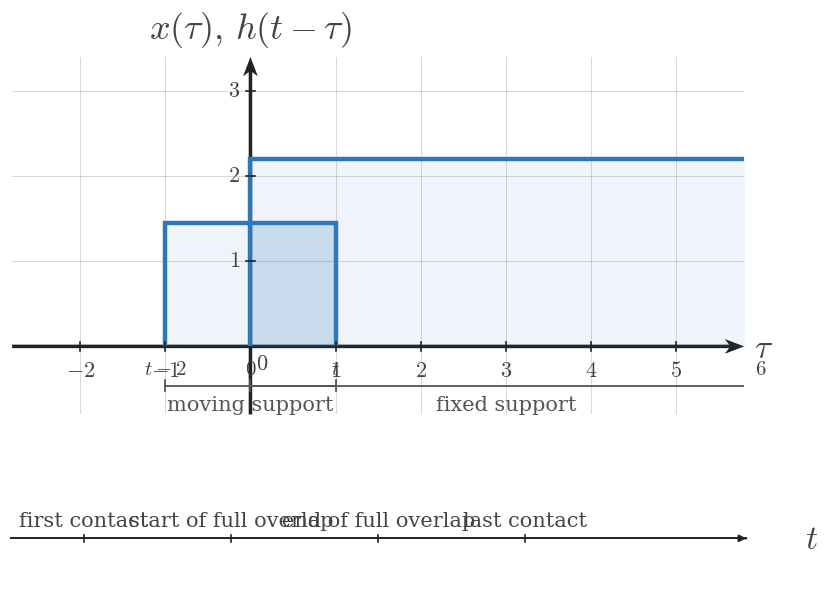

Write Python code to recreate this figure. (Note: this script raises an exception after producing the figure.)
import numpy as np
import matplotlib.pyplot as plt
from matplotlib.patches import Rectangle


plt.rcParams.update({
    "mathtext.fontset": "cm",
    "font.family": "serif",
})

SIGNAL_COLOR = "#2f78b7"
AXIS_COLOR = "#222222"
LABEL_COLOR = "#444444"
TICK_LABEL_COLOR = "#444444"
GRID_COLOR = "#000000"
GUIDE_COLOR = "#777777"
ANNOTATION_COLOR = "#555555"

SIGNAL_LW = 3.2
AXIS_LW = 1.4
TICK_LW = 1.2
GRID_LW = 0.6
GUIDE_LW = 1.5

TICK_LABEL_SIZE = 16
AXIS_LABEL_SIZE = 24
TOP_LABEL_SIZE = 26
ANNOTATION_SIZE = 15

TICK_HALF_LEN = 0.055

OPEN_MARKER_SIZE = 9
CLOSED_MARKER_SIZE = 8
ENDPOINT_EDGEWIDTH = 2.3

DEFAULT_FIGSIZE = (9.12, 7.68)
SQUARE_FIGSIZE = (5.6, 5.6)
DPI = 160

AXIS_ARROW_KW = dict(
    angles="xy",
    scale_units="xy",
    scale=1,
    width=0.0048,
    headwidth=4.2,
    headlength=5.5,
    headaxislength=4.3,
    color=AXIS_COLOR,
    pivot="tail",
    clip_on=False,
)


def math_label(value):
    if isinstance(value, str):
        return value
    if abs(value - int(value)) < 1e-9:
        return rf"${int(value)}$"
    return rf"${value:g}$"


def new_ct_figure(*, square=False, dpi=DPI):
    figsize = SQUARE_FIGSIZE if square else DEFAULT_FIGSIZE
    return plt.subplots(figsize=figsize, dpi=dpi)


def setup_ct_signal_axes(
    ax,
    *,
    xlim,
    ylim,
    xticks,
    yticks,
    x_axis_label=r"$t$",
    y_axis_label=r"$x(t)$",
    show_grid=True,
    show_origin=True,
    y_tick_label_side="left",
    equal_aspect=True,
):
    ax.set_xlim(*xlim)
    ax.set_ylim(*ylim)

    if equal_aspect:
        ax.set_aspect("equal", adjustable="box")

    ax.set_xticks(xticks)
    ax.set_yticks(yticks)

    if show_grid:
        ax.grid(True, linewidth=GRID_LW, alpha=0.18, color=GRID_COLOR)
        ax.set_axisbelow(True)

    for spine in ax.spines.values():
        spine.set_visible(False)

    ax.tick_params(left=False, bottom=False, labelleft=False, labelbottom=False)

    x_axis_start, x_axis_end = xlim
    y_axis_start, y_axis_end = ylim

    ax.quiver(x_axis_start, 0, x_axis_end - x_axis_start, 0, **AXIS_ARROW_KW)
    ax.quiver(0, y_axis_start, 0, y_axis_end - y_axis_start, **AXIS_ARROW_KW)

    for t in xticks:
        if abs(t) < 1e-12:
            continue
        ax.plot([t, t], [-TICK_HALF_LEN, TICK_HALF_LEN],
                color=AXIS_COLOR, lw=TICK_LW, zorder=5)
        ax.text(t, -0.16, math_label(t),
                fontsize=TICK_LABEL_SIZE, ha="center", va="top",
                color=TICK_LABEL_COLOR, zorder=6)

    for y in yticks:
        if abs(y) < 1e-12:
            continue
        ax.plot([-TICK_HALF_LEN, TICK_HALF_LEN], [y, y],
                color=AXIS_COLOR, lw=TICK_LW, zorder=5)
        if y_tick_label_side == "right":
            ax.text(0.12, y, math_label(y),
                    fontsize=TICK_LABEL_SIZE, ha="left", va="center",
                    color=TICK_LABEL_COLOR, zorder=6)
        else:
            ax.text(-0.12, y, math_label(y),
                    fontsize=TICK_LABEL_SIZE, ha="right", va="center",
                    color=TICK_LABEL_COLOR, zorder=6)

    if show_origin:
        ax.text(0.06, -0.08, r"$0$",
                fontsize=TICK_LABEL_SIZE, ha="left", va="top",
                color=TICK_LABEL_COLOR, zorder=6)

    x_pad = 0.08 * (xlim[1] - xlim[0]) / 6
    y_pad = 0.08 * (ylim[1] - ylim[0]) / 4

    ax.text(x_axis_end + x_pad, -0.03, x_axis_label,
            fontsize=AXIS_LABEL_SIZE, ha="left", va="center",
            color=LABEL_COLOR, clip_on=False)
    ax.text(0, y_axis_end + y_pad, y_axis_label,
            fontsize=TOP_LABEL_SIZE, ha="center", va="bottom",
            color=LABEL_COLOR, clip_on=False)


def plot_signal(ax, t, x, *, lw=SIGNAL_LW, color=SIGNAL_COLOR, zorder=4):
    ax.plot(
        t,
        x,
        color=color,
        linewidth=lw,
        solid_capstyle="butt",
        solid_joinstyle="miter",
        zorder=zorder,
    )


def plot_smooth_signal(ax, t, x, *, lw=2.35, color=SIGNAL_COLOR, zorder=4):
    ax.plot(
        t,
        x,
        color=color,
        linewidth=lw,
        solid_capstyle="round",
        zorder=zorder,
    )


def draw_open_endpoint(ax, t0, x0):
    ax.plot(
        t0,
        x0,
        marker="o",
        markersize=OPEN_MARKER_SIZE,
        markerfacecolor="white",
        markeredgecolor=SIGNAL_COLOR,
        markeredgewidth=ENDPOINT_EDGEWIDTH,
        linestyle="None",
        zorder=6,
    )


def draw_closed_endpoint(ax, t0, x0):
    ax.plot(
        t0,
        x0,
        marker="o",
        markersize=CLOSED_MARKER_SIZE,
        markerfacecolor=SIGNAL_COLOR,
        markeredgecolor=SIGNAL_COLOR,
        markeredgewidth=ENDPOINT_EDGEWIDTH,
        linestyle="None",
        zorder=6,
    )


def draw_dotted_guide(ax, x_values, y_values):
    ax.plot(
        x_values,
        y_values,
        color=GUIDE_COLOR,
        linewidth=GUIDE_LW,
        linestyle=(0, (1.1, 2.4)),
        zorder=3,
    )


def draw_rect_pulse(
    ax,
    left,
    right,
    height,
    *,
    baseline=0.0,
    color=SIGNAL_COLOR,
    lw=SIGNAL_LW,
    fill=False,
    fill_alpha=0.12,
    fill_color=SIGNAL_COLOR,
    zorder=4,
):
    if right < left:
        left, right = right, left

    xs = [left, left, right, right]
    ys = [baseline, baseline + height, baseline + height, baseline]
    plot_signal(ax, xs, ys, lw=lw, color=color, zorder=zorder)

    if fill:
        ax.fill_between(
            [left, right],
            baseline + height,
            baseline,
            color=fill_color,
            alpha=fill_alpha,
            zorder=zorder - 1,
        )


def draw_support_bracket(ax, start, end, y=-0.38, *, label=None, color=ANNOTATION_COLOR, label_offset=-0.12):
    ax.plot([start, end], [y, y], color=color, linewidth=1.3, zorder=5)
    ax.plot([start, start], [y - 0.06, y + 0.06], color=color, linewidth=1.3, zorder=5)
    ax.plot([end, end], [y - 0.06, y + 0.06], color=color, linewidth=1.3, zorder=5)
    if label is not None:
        ax.text(
            (start + end) / 2,
            y + label_offset,
            label,
            fontsize=ANNOTATION_SIZE,
            ha="center",
            va="top",
            color=color,
        )


def draw_marker_line(ax, x, y0, y1, *, color=GUIDE_COLOR, linestyle=(0, (1.1, 2.4)), lw=GUIDE_LW, zorder=3):
    ax.plot([x, x], [y0, y1], color=color, linewidth=lw, linestyle=linestyle, zorder=zorder)


def draw_triangle_sketch(ax, *, x0, x1, x2, y_peak, label=None, branch_labels=None):
    plot_signal(ax, [x0, x1, x2], [0.0, y_peak, 0.0], lw=SIGNAL_LW, color=SIGNAL_COLOR, zorder=4)

    peak_label = rf"${y_peak:g}$" if label is None else label
    ax.text(
        x1,
        y_peak + 0.10,
        peak_label,
        fontsize=ANNOTATION_SIZE,
        ha="center",
        va="bottom",
        color=LABEL_COLOR,
    )

    if branch_labels:
        if len(branch_labels) > 0 and branch_labels[0]:
            ax.text(
                (x0 + x1) / 2,
                y_peak * 0.56,
                branch_labels[0],
                fontsize=ANNOTATION_SIZE,
                ha="center",
                va="bottom",
                color=LABEL_COLOR,
            )
        if len(branch_labels) > 1 and branch_labels[1]:
            ax.text(
                (x1 + x2) / 2,
                y_peak * 0.56,
                branch_labels[1],
                fontsize=ANNOTATION_SIZE,
                ha="center",
                va="bottom",
                color=LABEL_COLOR,
            )


def draw_t_axis(ax, *, y=0.0, xlim, breakpoints=None, labels=None, region_labels=None, axis_label=r"$t$"):
    x0, x1 = xlim
    ax.set_xlim(x0, x1)
    ax.set_ylim(min(-0.9, y - 0.9), max(0.9, y + 0.9))
    ax.axis("off")

    ax.plot([x0, x1], [y, y], color=AXIS_COLOR, lw=AXIS_LW, zorder=2)
    ax.annotate(
        "",
        xy=(x1, y),
        xytext=(x1 - 0.001, y),
        arrowprops=dict(
            arrowstyle="-|>",
            color=AXIS_COLOR,
            lw=AXIS_LW,
            shrinkA=0,
            shrinkB=0,
        ),
    )

    if breakpoints:
        for bp in breakpoints:
            ax.plot([bp, bp], [y - 0.055, y + 0.055], color=AXIS_COLOR, lw=TICK_LW, zorder=3)

    if labels:
        for bp, label in labels.items():
            ax.text(bp, y - 0.14, label, fontsize=TICK_LABEL_SIZE, ha="center", va="top", color=TICK_LABEL_COLOR)

    if region_labels:
        for xmid, text in region_labels:
            ax.text(xmid, y + 0.12, text, fontsize=ANNOTATION_SIZE, ha="center", va="bottom", color=LABEL_COLOR)

    ax.text(
        x1 + 0.08 * (x1 - x0),
        y - 0.02,
        axis_label,
        fontsize=AXIS_LABEL_SIZE,
        ha="left",
        va="center",
        color=LABEL_COLOR,
        clip_on=False,
    )


def save_figure(fig, output_path):
    fig.savefig(output_path, bbox_inches="tight", facecolor="white")

def _shade_interval(ax, left, right, height, *, baseline=0.0, alpha=0.16, color=SIGNAL_COLOR, zorder=2):
    ax.add_patch(Rectangle(
        (left, baseline),
        right - left,
        height - baseline,
        facecolor=color,
        edgecolor="none",
        alpha=alpha,
        zorder=zorder,
    ))


def _draw_text(ax, spec):
    ax.text(
        spec["x"],
        spec["y"],
        spec["text"],
        fontsize=spec.get("fontsize", 15),
        ha=spec.get("ha", "center"),
        va=spec.get("va", "center"),
        color=spec.get("color", LABEL_COLOR),
        clip_on=spec.get("clip_on", False),
        zorder=spec.get("zorder", 6),
    )


def _normalize_region_labels(region_labels):
    normalized = []
    for item in region_labels or []:
        if isinstance(item, dict):
            normalized.append((item["x"], item["text"]))
        else:
            normalized.append(item)
    return normalized


def render_overlap_panel(ax, cfg):
    setup_ct_signal_axes(
        ax,
        xlim=cfg["xlim"],
        ylim=cfg["ylim"],
        xticks=cfg["xticks"],
        yticks=cfg["yticks"],
        x_axis_label=cfg.get("x_axis_label", r"$	au$"),
        y_axis_label=cfg.get("y_axis_label", r"$x(	au),\,h(t-	au)$"),
        show_grid=cfg.get("show_grid", True),
        show_origin=cfg.get("show_origin", True),
        y_tick_label_side=cfg.get("y_tick_label_side", "left"),
        equal_aspect=cfg.get("equal_aspect", True),
    )

    fixed = cfg["fixed"]
    moving = cfg["moving"]

    draw_rect_pulse(
        ax,
        fixed["left"],
        fixed["right"],
        fixed["height"],
        baseline=fixed.get("baseline", 0.0),
        color=fixed.get("color", SIGNAL_COLOR),
        lw=fixed.get("lw", SIGNAL_LW),
        fill=True,
        fill_alpha=fixed.get("fill_alpha", 0.10),
        zorder=fixed.get("zorder", 4),
    )
    draw_rect_pulse(
        ax,
        moving["left"],
        moving["right"],
        moving["height"],
        baseline=moving.get("baseline", 0.0),
        color=moving.get("color", SIGNAL_COLOR),
        lw=moving.get("lw", SIGNAL_LW),
        fill=True,
        fill_alpha=moving.get("fill_alpha", 0.10),
        zorder=moving.get("zorder", 4),
    )

    overlap = cfg.get("overlap")
    if overlap:
        _shade_interval(
            ax,
            overlap["left"],
            overlap["right"],
            overlap.get("height", min(fixed["height"], moving["height"])),
            baseline=overlap.get("baseline", 0.0),
            alpha=overlap.get("alpha", 0.16),
            color=overlap.get("color", SIGNAL_COLOR),
            zorder=overlap.get("zorder", 2),
        )

    for spec in cfg.get("labels", []):
        _draw_text(ax, spec)

    for bracket in cfg.get("brackets", []):
        draw_support_bracket(
            ax,
            bracket["start"],
            bracket["end"],
            y=bracket.get("y", -0.38),
            label=bracket.get("label"),
            color=bracket.get("color", ANNOTATION_COLOR),
            label_offset=bracket.get("label_offset", -0.12),
        )

    for guide in cfg.get("guides", []):
        draw_dotted_guide(ax, guide["x"], guide["y"])

    for spec in cfg.get("edge_labels", []):
        _draw_text(ax, spec)


def render_timeline_scene(cfg):
    fig = plt.figure(figsize=cfg.get("figsize", DEFAULT_FIGSIZE), dpi=DPI)
    gs = fig.add_gridspec(
        2,
        1,
        height_ratios=cfg.get("height_ratios", [3.1, 1.0]),
        hspace=cfg.get("hspace", 0.28),
    )
    ax_top = fig.add_subplot(gs[0, 0])
    ax_bottom = fig.add_subplot(gs[1, 0])

    render_overlap_panel(ax_top, cfg["top_panel"])

    timeline = cfg["timeline"]
    draw_t_axis(
        ax_bottom,
        y=timeline.get("y", 0.0),
        xlim=timeline["xlim"],
        breakpoints=timeline.get("breakpoints", []),
        labels=timeline.get("labels"),
        region_labels=_normalize_region_labels(timeline.get("region_labels")),
        axis_label=timeline.get("axis_label", r"$t$"),
    )

    for spec in timeline.get("extra_text", []):
        _draw_text(ax_bottom, spec)

    save_figure(fig, cfg["image_output_path"])


def render_single_scene(cfg):
    fig, ax = plt.subplots(figsize=cfg.get("figsize", DEFAULT_FIGSIZE), dpi=DPI)
    render_overlap_panel(ax, cfg["panel"])
    save_figure(fig, cfg["image_output_path"])


def render_assembly_scene(cfg):
    fig = plt.figure(figsize=cfg.get("figsize", (10.2, 8.8)), dpi=DPI)
    gs = fig.add_gridspec(
        2,
        2,
        height_ratios=cfg.get("height_ratios", [1.0, 1.35]),
        hspace=cfg.get("hspace", 0.45),
        wspace=cfg.get("wspace", 0.30),
    )
    ax_x = fig.add_subplot(gs[0, 0])
    ax_h = fig.add_subplot(gs[0, 1])
    ax_y = fig.add_subplot(gs[1, :])

    for ax, panel in zip((ax_x, ax_h), cfg["inputs"]):
        setup_ct_signal_axes(
            ax,
            xlim=panel["xlim"],
            ylim=panel["ylim"],
            xticks=panel["xticks"],
            yticks=panel["yticks"],
            x_axis_label=panel.get("x_axis_label", r"$t$"),
            y_axis_label=panel["y_axis_label"],
            show_grid=panel.get("show_grid", True),
            show_origin=panel.get("show_origin", True),
            y_tick_label_side=panel.get("y_tick_label_side", "left"),
            equal_aspect=panel.get("equal_aspect", True),
        )
        draw_rect_pulse(
            ax,
            panel["left"],
            panel["right"],
            panel["height"],
            baseline=panel.get("baseline", 0.0),
            color=panel.get("color", SIGNAL_COLOR),
            lw=panel.get("lw", SIGNAL_LW),
            fill=True,
            fill_alpha=panel.get("fill_alpha", 0.10),
            zorder=panel.get("zorder", 4),
        )
        if panel.get("label"):
            ax.text(
                (panel["left"] + panel["right"]) / 2,
                panel["height"] + panel.get("label_offset", 0.14),
                panel["label"],
                fontsize=panel.get("label_size", 16),
                ha="center",
                va="bottom",
                color=panel.get("label_color", LABEL_COLOR),
            )
        if panel.get("interval_label"):
            draw_support_bracket(
                ax,
                panel["left"],
                panel["right"],
                y=panel.get("bracket_y", -0.38),
                label=panel["interval_label"],
                color=panel.get("bracket_color", ANNOTATION_COLOR),
                label_offset=panel.get("label_offset_below", -0.12),
            )
        for spec in panel.get("extra_text", []):
            _draw_text(ax, spec)

    output = cfg["output"]
    setup_ct_signal_axes(
        ax_y,
        xlim=output["xlim"],
        ylim=output["ylim"],
        xticks=output["xticks"],
        yticks=output["yticks"],
        x_axis_label=output.get("x_axis_label", r"$t$"),
        y_axis_label=output.get("y_axis_label", r"$y(t)$"),
        show_grid=output.get("show_grid", True),
        show_origin=output.get("show_origin", True),
        y_tick_label_side=output.get("y_tick_label_side", "left"),
        equal_aspect=output.get("equal_aspect", False),
    )

    if output.get("curve", False):
        plot_signal(
            ax_y,
            output["x_points"],
            output["y_points"],
            color=output.get("curve_color", SIGNAL_COLOR),
            lw=output.get("curve_lw", SIGNAL_LW),
        )

    for bp in output.get("breakpoints", []):
        ax_y.plot(
            [bp, bp],
            [-TICK_HALF_LEN, TICK_HALF_LEN],
            color=AXIS_COLOR,
            lw=TICK_LW,
            zorder=5,
        )
        if output.get("show_break_labels", True):
            ax_y.text(
                bp,
                output.get("break_label_y", -0.16),
                math_label(bp),
                fontsize=TICK_LABEL_SIZE,
                ha="center",
                va="top",
                color=TICK_LABEL_COLOR,
                zorder=6,
            )

    for spec in output.get("labels", []):
        _draw_text(ax_y, spec)

    for spec in output.get("extra_text", []):
        _draw_text(ax_y, spec)

    save_figure(fig, cfg["image_output_path"])


def main():
    kind = CONFIG["kind"]
    if kind == "timeline":
        render_timeline_scene(CONFIG)
    elif kind == "single":
        render_single_scene(CONFIG)
    elif kind == "assembly":
        render_assembly_scene(CONFIG)
    else:
        raise ValueError(f"Unknown render kind: {kind}")

CONFIG = {'kind': 'timeline',
 'slot_id': 'q002',
 'section_title': 'Identifying Edge-Aligned Breakpoints',
 'image_output_path': '/home/jake/Developer/MA/PIPELINE/Electrical-and-Computer-Engineering/2-Build-Lessons/4-Image-Generation/1-Outputs/Continuous-Time-Signal-Processing/7.2--convolution-of-simple-signals-Images/images/l002-s002-qg-q002-q002.png',
 'figsize': (9.5, 7.0),
 'top_panel': {'xlim': (-2.8, 5.8),
               'ylim': (-0.8, 3.4),
               'xticks': [-2, -1, 0, 1, 2, 3, 4, 5],
               'yticks': [1, 2, 3],
               'x_axis_label': '$\\tau$',
               'y_axis_label': '$x(\\tau),\\,h(t-\\tau)$',
               'equal_aspect': True,
               'fixed': {'left': 0.0,
                         'right': 6.0,
                         'height': 2.2,
                         'label': '$x(\\tau)$',
                         'fill_alpha': 0.08},
               'moving': {'left': -1.0,
                          'right': 1.0,
                          'height': 1.45,
                          'label': '$h(t-\\tau)$',
                          'fill_alpha': 0.08},
               'overlap': {'left': 0.0,
                           'right': 1.0,
                           'height': 1.45,
                           'label': 'overlap',
                           'alpha': 0.12},
               'brackets': [{'start': 0.0, 'end': 6.0, 'y': -0.46, 'label': 'fixed support'},
                            {'start': -1.0, 'end': 1.0, 'y': -0.46, 'label': 'moving support'}],
               'edge_labels': [{'x': 0.0, 'y': -0.16, 'text': '$0$', 'fontsize': 15, 'va': 'top'},
                               {'x': 6.0, 'y': -0.16, 'text': '$6$', 'fontsize': 15, 'va': 'top'},
                               {'x': -1.0,
                                'y': -0.16,
                                'text': '$t-2$',
                                'fontsize': 15,
                                'va': 'top'},
                               {'x': 1.0, 'y': -0.16, 'text': '$t$', 'fontsize': 15, 'va': 'top'}]},
 'timeline': {'xlim': (-0.5, 4.5),
              'breakpoints': [0.0, 1.0, 2.0, 3.0],
              'labels': {},
              'region_labels': [{'x': 0.0, 'y': 0.22, 'text': 'first contact', 'fontsize': 13},
                                {'x': 1.0,
                                 'y': 0.22,
                                 'text': 'start of full overlap',
                                 'fontsize': 13},
                                {'x': 2.0,
                                 'y': 0.22,
                                 'text': 'end of full overlap',
                                 'fontsize': 13},
                                {'x': 3.0, 'y': 0.22, 'text': 'last contact', 'fontsize': 13}],
              'axis_label': '$t$'},
 'python_output_path': '/home/jake/Developer/MA/PIPELINE/Electrical-and-Computer-Engineering/2-Build-Lessons/4-Image-Generation/1-Outputs/Continuous-Time-Signal-Processing/7.2--convolution-of-simple-signals-Images/code/l002-s002-qg-q002-q002.py',
 'slot_key': 'l002-s002-qg-q002-q002',
 'lesson_index': 2,
 'lesson_title': 'Convolution of Unequal-Width Rectangular Pulses',
 'section_index': 2,
 'source_stage': 'question-generation',
 'image_slot_id': 'q002',
 'template': 'breakpoint-timeline-two-rectangles'}

if __name__ == '__main__':
    main()
